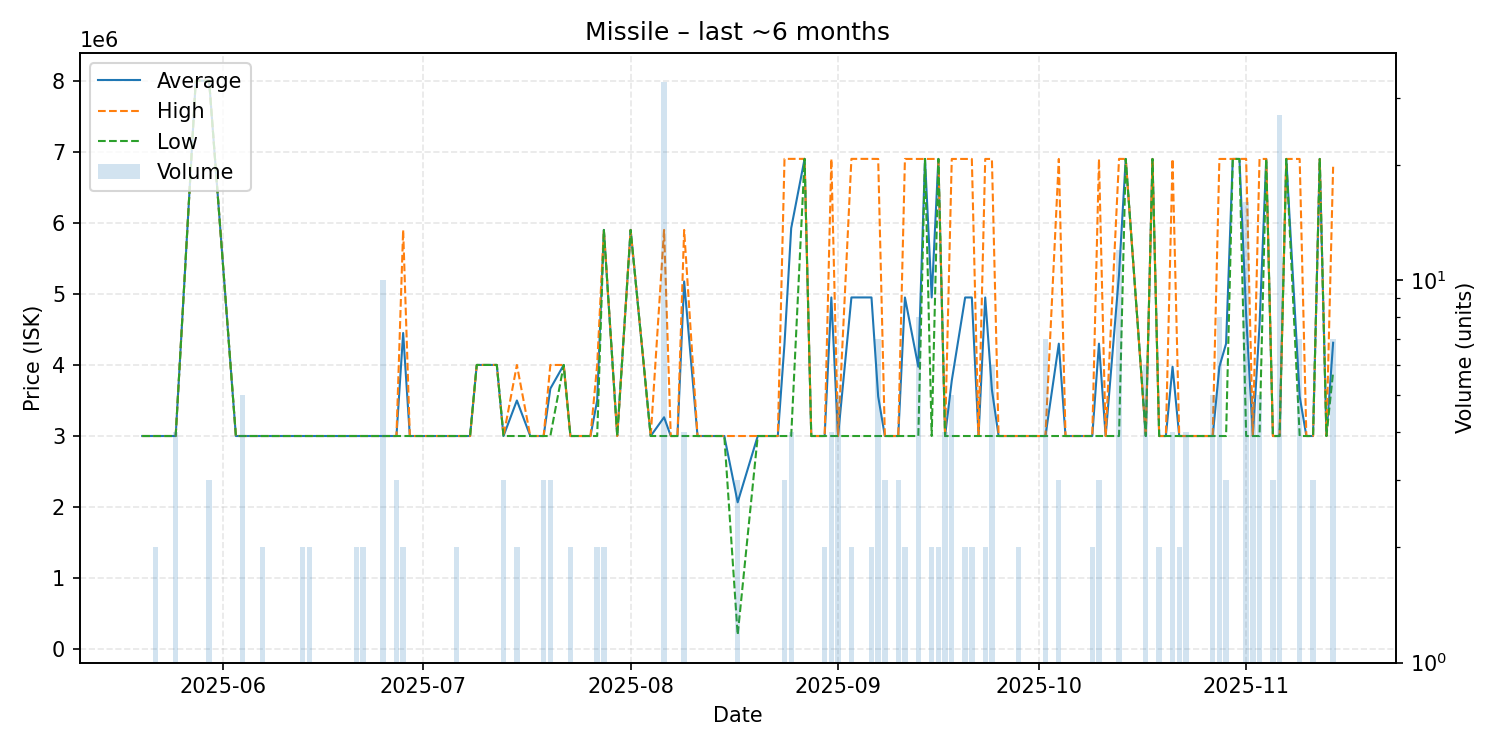

The data file committed next to this chart (first rows):
date, average, highest, lowest, order_count, volume
2025-05-20, 3000000, 3000000, 3000000, 1, 1
2025-05-22, 3000000, 3000000, 3000000, 2, 2
2025-05-25, 3000000, 3000000, 3000000, 2, 4
2025-05-28, 8000000, 8000000, 8000000, 1, 1
2025-05-30, 8000000, 8000000, 8000000, 2, 3
2025-06-03, 3000000, 3000000, 3000000, 1, 1
2025-06-04, 3000000, 3000000, 3000000, 1, 5
2025-06-05, 3000000, 3000000, 3000000, 1, 1
2025-06-07, 3000000, 3000000, 3000000, 2, 2
2025-06-10, 3000000, 3000000, 3000000, 1, 1
2025-06-12, 3000000, 3000000, 3000000, 1, 1
2025-06-13, 3000000, 3000000, 3000000, 2, 2
2025-06-14, 3000000, 3000000, 3000000, 2, 2
2025-06-15, 3000000, 3000000, 3000000, 1, 1
2025-06-18, 3000000, 3000000, 3000000, 1, 1
2025-06-21, 3000000, 3000000, 3000000, 2, 2
2025-06-22, 3000000, 3000000, 3000000, 2, 2
2025-06-24, 3000000, 3000000, 3000000, 1, 1
2025-06-25, 3000000, 3000000, 3000000, 1, 10
2025-06-27, 3000000, 3000000, 3000000, 3, 3
2025-06-28, 4450000, 5900000, 3000000, 2, 2
2025-06-29, 3000000, 3000000, 3000000, 1, 1
2025-06-30, 3000000, 3000000, 3000000, 1, 1
2025-07-03, 3000000, 3000000, 3000000, 1, 1
2025-07-06, 3000000, 3000000, 3000000, 1, 2
2025-07-08, 3000000, 3000000, 3000000, 1, 1
2025-07-09, 4000000, 4000000, 4000000, 1, 1
2025-07-11, 4000000, 4000000, 4000000, 1, 1
2025-07-12, 4000000, 4000000, 4000000, 1, 1
2025-07-13, 3000000, 3000000, 3000000, 3, 3
2025-07-15, 3500000, 4000000, 3000000, 2, 2
2025-07-17, 3000000, 3000000, 3000000, 1, 1
2025-07-19, 3000000, 3000000, 3000000, 1, 3
2025-07-20, 3666667, 4000000, 3000000, 3, 3
2025-07-22, 4000000, 4000000, 4000000, 1, 1
2025-07-23, 3000000, 3000000, 3000000, 2, 2
2025-07-26, 3000000, 3000000, 3000000, 1, 1
2025-07-27, 3500000, 4000000, 3000000, 2, 2
2025-07-28, 5900000, 5900000, 5900000, 2, 2
2025-07-30, 3000000, 3000000, 3000000, 1, 1
2025-08-01, 5900000, 5900000, 5900000, 1, 1
2025-08-04, 3000000, 3000000, 3000000, 1, 1
2025-08-06, 3263636, 5900000, 3000000, 5, 33
2025-08-07, 3000000, 3000000, 3000000, 1, 1
2025-08-08, 3000000, 3000000, 3000000, 1, 1
2025-08-09, 5175000, 5900000, 3000000, 2, 4
2025-08-11, 3000000, 3000000, 3000000, 1, 1
2025-08-15, 3000000, 3000000, 3000000, 1, 1
2025-08-17, 2067167, 3000000, 201500, 3, 3
2025-08-20, 3000000, 3000000, 3000000, 1, 1
2025-08-22, 3000000, 3000000, 3000000, 1, 1
2025-08-23, 3000000, 3000000, 3000000, 1, 1
2025-08-24, 4300000, 6900000, 3000000, 3, 3
2025-08-25, 5925000, 6900000, 3000000, 3, 4
2025-08-27, 6900000, 6900000, 6900000, 1, 1
2025-08-28, 3000000, 3000000, 3000000, 1, 1
2025-08-29, 3000000, 3000000, 3000000, 1, 1
2025-08-30, 3000000, 3000000, 3000000, 2, 2
2025-08-31, 4950000, 6900000, 3000000, 4, 4
2025-09-01, 3000000, 3000000, 3000000, 4, 5
... 55 more rows
